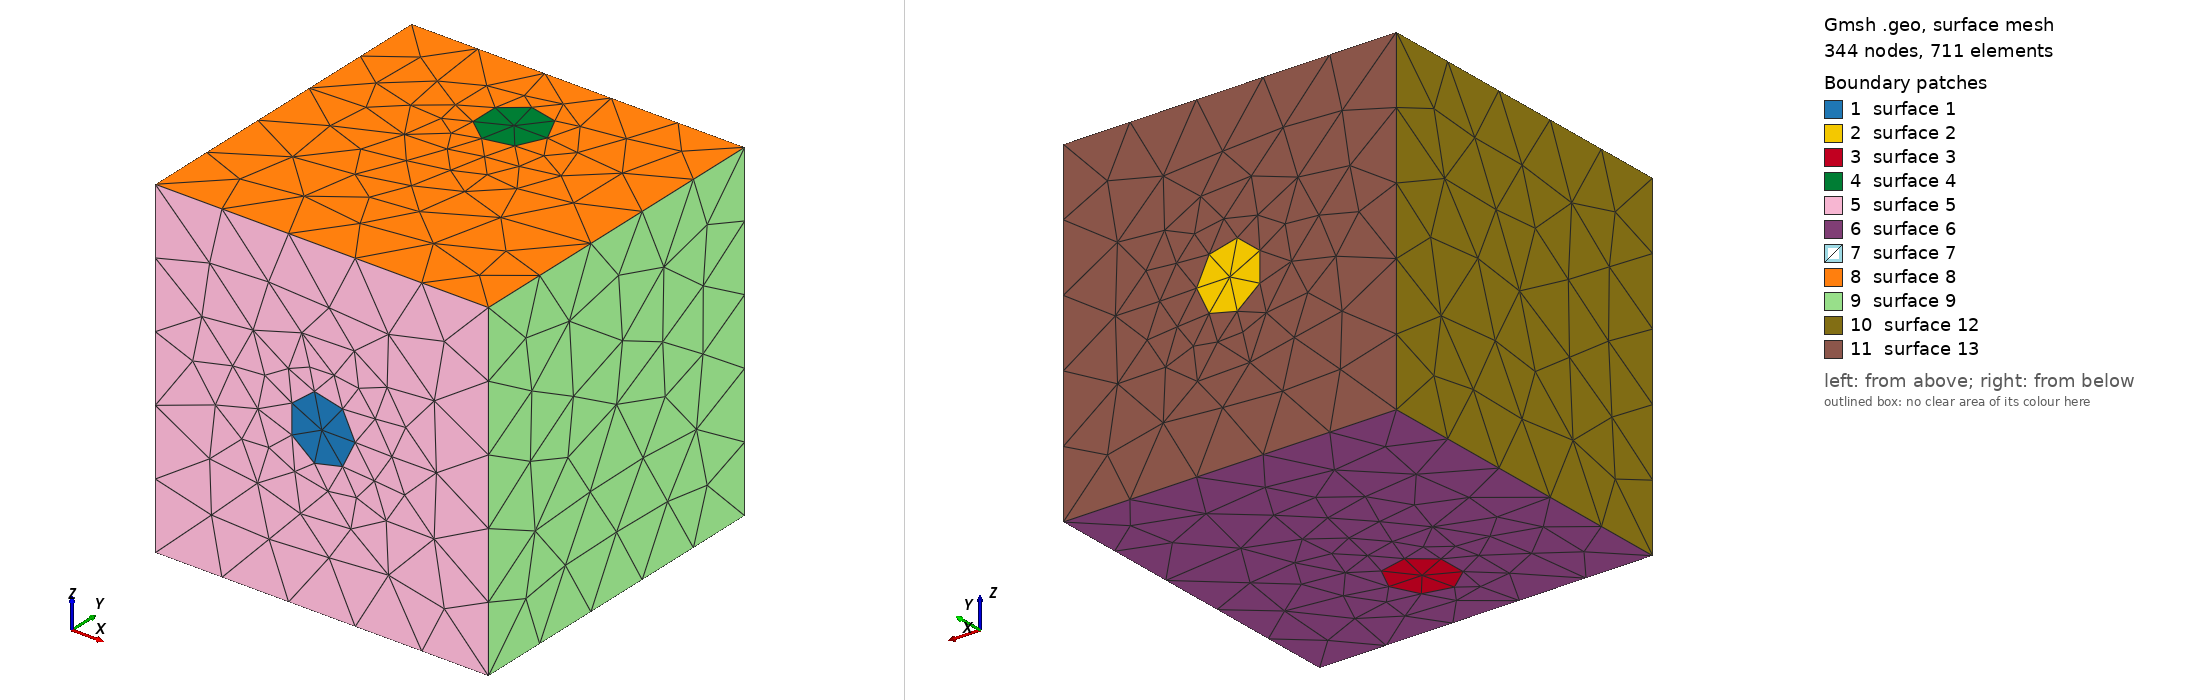

Gmsh geometry script, surface-meshed: 344 nodes, 711 surface elements. Boundary patches (legend numbers): 1 surface 1, 2 surface 2, 3 surface 3, 4 surface 4, 5 surface 5, 6 surface 6, 7 surface 7, 8 surface 8, 9 surface 9, 10 surface 12, 11 surface 13. Left view from above one corner, right view from below the opposite corner. The script declares no physical surfaces, so the legend lists its geometric surfaces. The drawing asked Gmsh for element sizes between 1% and 20% of the model's largest extent; the script's own settings can give other sizes.

=== CubeTube.geo (drawn) ===
// Gmsh project created on Mon Aug  5 18:19:37 2024
SetFactory("OpenCASCADE");
//+
Point(1) = {0, 0, 0, 1.0};
//+
Point(2) = {1, 0, 0, 1.0};
//+
Point(3) = {1, 1, 0, 1.0};
//+
Point(4) = {0, 1, 0, 1.0};
//+
Point(5) = {0, 0, 1, 1.0};
//+
Point(6) = {1, 0, 1, 1.0};
//+
Point(7) = {1, 1, 1, 1.0};
//+
Point(8) = {0, 1, 1, 1.0};
//+
Line(1) = {1, 2};
//+
Line(2) = {2, 3};
//+
Line(3) = {3, 4};
//+
Line(4) = {4, 1};
//+
Line(5) = {5, 6};
//+
Line(6) = {6, 7};
//+
Line(7) = {7, 8};
//+
Line(8) = {8, 5};
//+
Line(9) = {1, 5};
//+
Line(10) = {2, 6};
//+
Line(11) = {3, 7};
//+
Line(12) = {4, 8};
//+
Circle(13) = {0.5, 0, 0.5, 0.1, 0, 2*Pi};
//+
Circle(14) = {0.5, 1, 0.5, 0.1, 0, 2*Pi};
//+
Circle(15) = {0.5, 0.25, 0, 0.1, 0, 2*Pi};
//+
Circle(16) = {0.5, 0.75, 1, 0.1, 0, 2*Pi};
//+
Rotate {{1, 0, 0}, {0.5, 0, 0.5}, Pi/2} {
  Curve{13}; 
}
//+
Rotate {{1, 0, 0}, {0.5, 1, 0.5}, Pi/2} {
  Curve{14}; 
}

//+
Curve Loop(1) = {13};
//+
Plane Surface(1) = {1};
//+
Curve Loop(2) = {14};
//+
Plane Surface(2) = {2};
//+
Curve Loop(3) = {15};
//+
Plane Surface(3) = {3};
//+
Curve Loop(4) = {16};
//+
Plane Surface(4) = {4};
//+
Curve Loop(5) = {1, 10, -5, -9};
//+
Curve Loop(6) = {13};
//+
Plane Surface(5) = {5, 6};
//+
Curve Loop(7) = {1, 2, 3, 4};
//+
Curve Loop(8) = {15};
//+
Plane Surface(6) = {7, 8};
//+
Curve Loop(9) = {3, 12, -7, -11};
//+
Curve Loop(10) = {14};
//+
Plane Surface(7) = {9, 10};
//+
Curve Loop(11) = {6, 7, 8, 5};
//+
Curve Loop(12) = {16};
//+
Plane Surface(8) = {11, 12};
//+
Curve Loop(13) = {10, 6, -11, -2};
//+
Plane Surface(9) = {13};
//+
Curve Loop(14) = {9, -8, -12, 4};
//+
Plane Surface(12) = {14};
//+
Surface Loop(1) = {5, 6, 9, 8, 7, 12, 2, 4, 3, 1};
//+
Volume(1) = {1};
